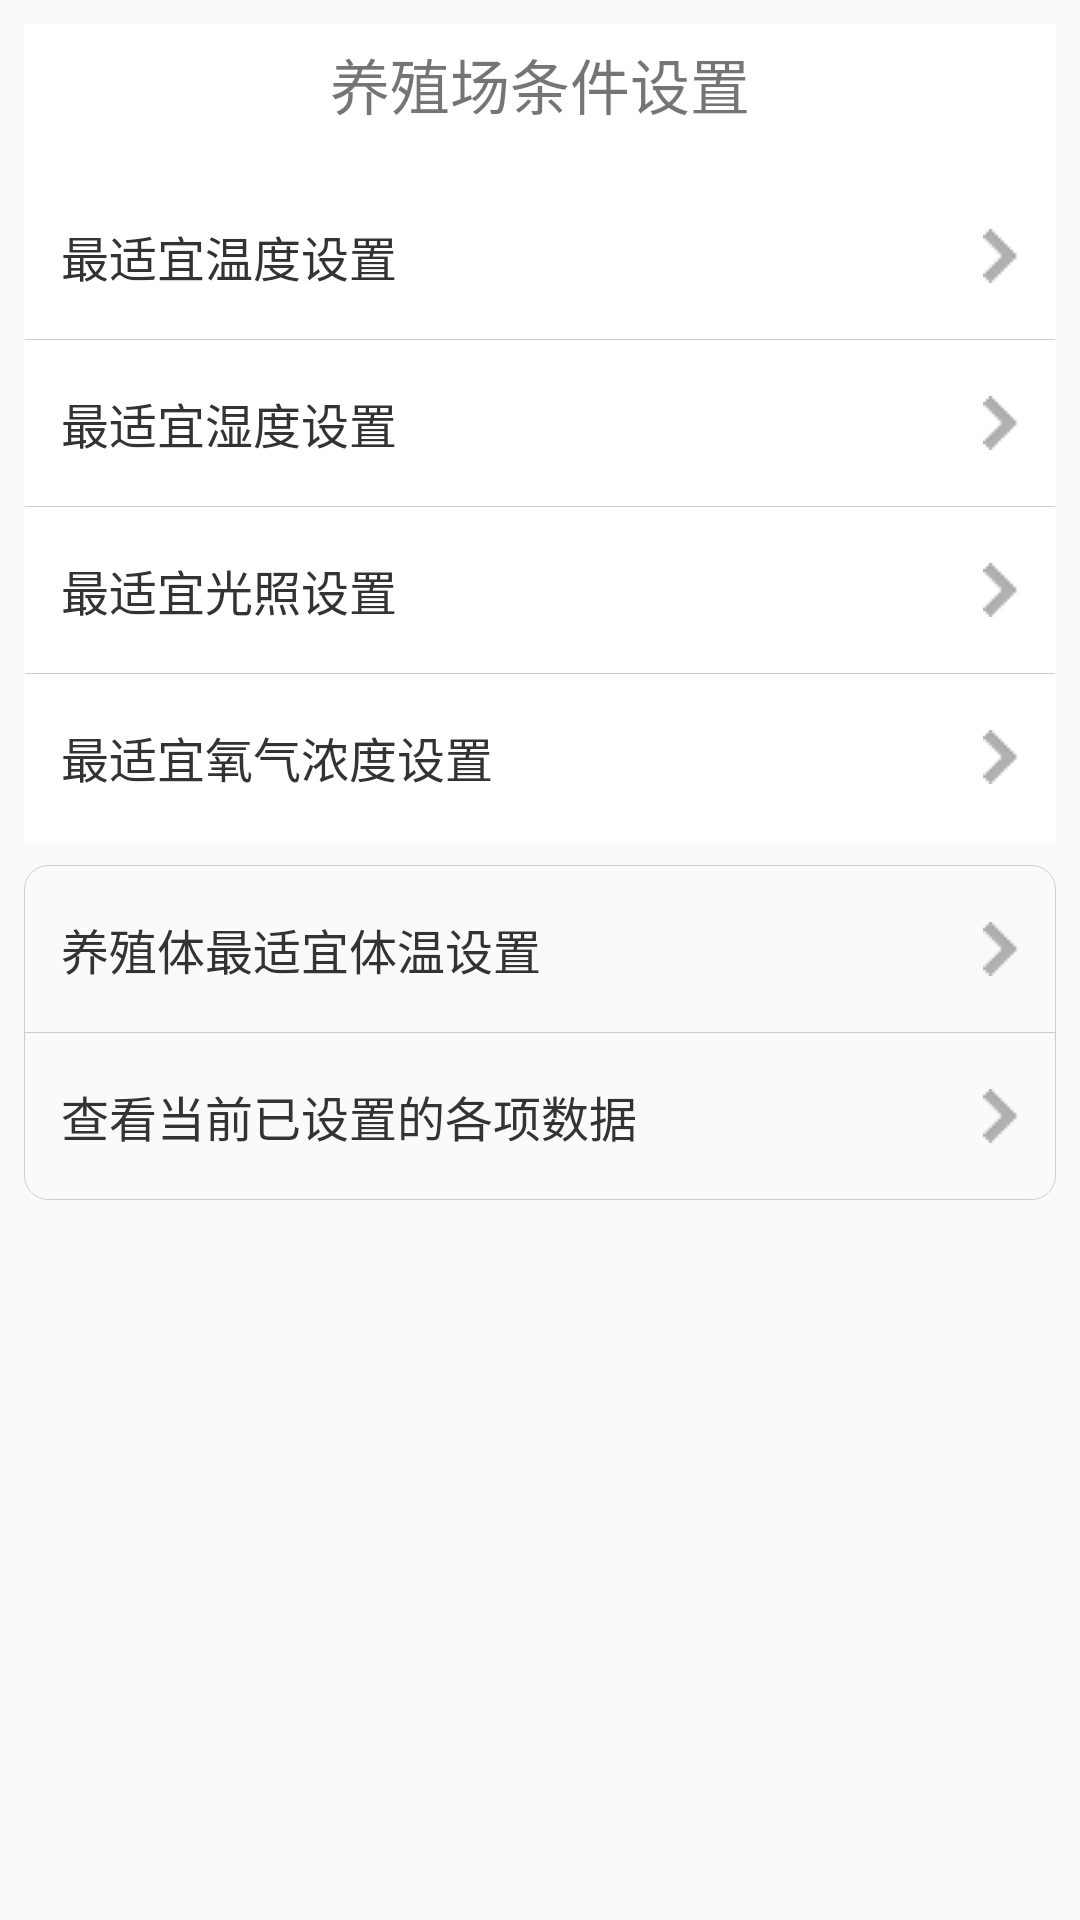

The Android layout XML behind this screen, and the referenced resources:
<!-- AndroidManifest.xml: application theme AppTheme -->
<!-- res/layout/farmsetting.xml -->
<?xml version="1.0" encoding="utf-8"?>
<LinearLayout xmlns:android="http://schemas.android.com/apk/res/android"
    android:layout_width="match_parent"
    android:layout_height="match_parent"
    android:orientation="vertical"
    >

    <LinearLayout style="@style/wrap_layout"
         android:background="#FFFFFF"
        >
        <TextView
            android:layout_width="wrap_content"
            android:layout_height="wrap_content"
            android:text="养殖场条件设置"
            android:layout_gravity="center"
            android:layout_marginTop="5dp"
            android:textSize="20sp"
            />

        <LinearLayout style="@style/single_layout"
            android:layout_marginTop="15dp"
            android:id="@+id/totpsetting"
            >
            <TextView style="@style/usertext" android:text="最适宜温度设置"

                />
            <ImageView
                style="@style/img_arrow"/>

        </LinearLayout>


        <View style="@style/bg_line"/>


        <LinearLayout style="@style/single_layout"
            android:id="@+id/tohumiditysetting"
            >
            <TextView style="@style/usertext" android:text="最适宜湿度设置" />
            <ImageView style="@style/img_arrow"/>
        </LinearLayout>


        <View style="@style/bg_line"/>

        <LinearLayout style="@style/single_layout"
            android:id="@+id/tolightsetting"
            >
            <TextView style="@style/usertext" android:text="最适宜光照设置" />
            <ImageView style="@style/img_arrow"/>
        </LinearLayout>

        <View style="@style/bg_line"/>



        <LinearLayout style="@style/single_layout"
            android:id="@+id/towindsetting"
            >
            <TextView style="@style/usertext" android:text="最适宜氧气浓度设置" />
            <ImageView style="@style/img_arrow"/>
        </LinearLayout>
    </LinearLayout>

    <LinearLayout style="@style/wrap_layout" >

        <LinearLayout style="@style/single_layout"
            android:id="@+id/tobtpsetting"
            >
            <TextView style="@style/usertext" android:text="养殖体最适宜体温设置" />
            <ImageView style="@style/img_arrow"/>
        </LinearLayout>
        <View style="@style/bg_line"/>


            <LinearLayout style="@style/single_layout"
                >
                <TextView style="@style/usertext" android:text="查看当前已设置的各项数据" />
                <ImageView style="@style/img_arrow"/>
            </LinearLayout>












</LinearLayout>
</LinearLayout>
<!-- resources referenced by this layout -->
<resources>
  <style name="bg_line">
          <item name="android:layout_width">match_parent</item>
          <item name="android:layout_height">1px</item>
          <item name="android:background">@color/border_clo</item>
      </style>
  <style name="img_arrow">
          <item name="android:layout_width">wrap_content</item>
          <item name="android:layout_height">wrap_content</item>
          <item name="android:src">@drawable/setting_arrow</item>
  
      </style>
  <style name="single_layout" parent="base_layout">
          <item name="android:background">@drawable/single_layout_selector</item>
      </style>
  <style name="usertext">
          <item name="android:textSize">16dp</item>
          <item name="android:textColor">@color/text_clo</item>
          <item name="android:layout_width">wrap_content</item>
          <item name="android:layout_height">wrap_content</item>
          <item name="android:layout_weight">1</item>
      </style>
  <style name="wrap_layout">
          <item name="android:orientation">vertical</item>
          <item name="android:layout_height">wrap_content</item>
          <item name="android:layout_width">match_parent</item>
          <item name="android:layout_marginLeft">8dp</item>
          <item name="android:layout_marginRight">8dp</item>
          <item name="android:layout_marginTop">8dp</item>
          <item name="android:padding">1px</item>
          <item name="android:background">@drawable/bg_layout_shape</item>
  
      </style>
  <style name="AppTheme" parent="Theme.AppCompat.Light.DarkActionBar">
          
          <item name="colorPrimary">@color/colorPrimary</item>
          <item name="colorPrimaryDark">@color/colorPrimaryDark</item>
          <item name="colorAccent">@color/colorAccent</item>
      </style>
  <color name="border_clo">#ccc</color>
  <!-- drawable setting_arrow: png bitmap (drawable, 948 bytes) -->
  <style name="base_layout">
          <item name="android:orientation">horizontal</item>
          <item name="android:layout_width">match_parent</item>
          <item name="android:layout_height">wrap_content</item>
          <item name="android:paddingTop">16dp</item>
          <item name="android:paddingBottom">16dp</item>
          <item name="android:paddingLeft">12dp</item>
          <item name="android:paddingRight">12dp</item>
          <item name="android:gravity">center_vertical</item>
          <item name="android:focusable">true</item>
          <item name="android:clickable">true</item>
      </style>
  <color name="text_clo">#333</color>
  <!-- drawable bg_layout_shape (drawable) -->
  <?xml version="1.0" encoding="utf-8"?>
  <shape xmlns:android="http://schemas.android.com/apk/res/android" >
      <corners android:topRightRadius="8dp" android:topLeftRadius="8dp"/>
      <corners android:radius="8dp"/>
      <solid android:color="@color/light_background"/>
      <stroke android:width="1px" android:color="@color/border_clo"/>
  </shape>
  <color name="colorPrimary">#3F51B5</color>
  <color name="colorPrimaryDark">#303F9F</color>
  <color name="colorAccent">#FF4081</color>
</resources>
